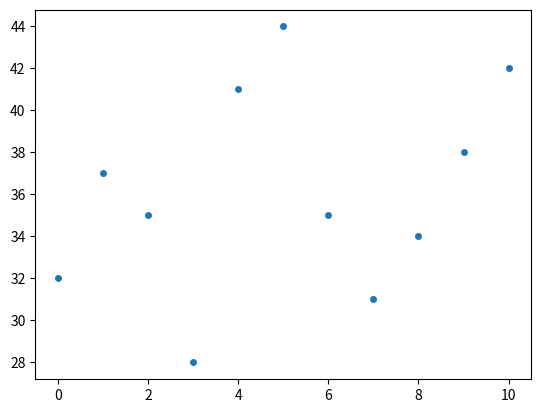

Python code for this plot:
#! /usr/bin/env python3
"""
Create a simple scatter plot.
"""

import matplotlib.pyplot as plt
import pandas as pd


def main():
    data = {
        'x': [1, 1, 1, 1, 1, 1, 1, 1, 1, 1, 1, 2, 2, 2, 2, 2, 2, 2, 2, 2],
        'y': [
            32, 37, 35, 28, 41, 44, 35, 31, 34, 38, 42, 36, 31, 30, 31, 34,
            36, 29, 32, 31
        ]
    }
    # create DataFrames
    df = pd.DataFrame(data=data)
    sample_one = df[df['x'] == 1]
    # create Figure, Axes objects
    # https://matplotlib.org/stable/api/figure_api.html
    # class matplotlib.figure.Figure
    # https://matplotlib.org/stable/api/axes_api.html
    # class matplotlib.axes.Axes
    # pydoc matplotlib.pyplot.subplots
    fig, ax = plt.subplots(nrows=1, ncols=1)
    # https://matplotlib.org/stable/api/_as_gen/matplotlib.axes.Axes.plot.html
    # pydoc matplotlib.axes.Axes.plot
    ax.plot(sample_one['y'], linestyle='None', marker='.', markersize=8)
    # https://matplotlib.org/stable/api/figure_api.html
    # pydoc matplotlib.figure.Figure.savefig
    # save image as file
    fig.savefig(fname="fig_ax_scatter_ex_01.svg", format="svg")


if __name__ == '__main__':
    main()
